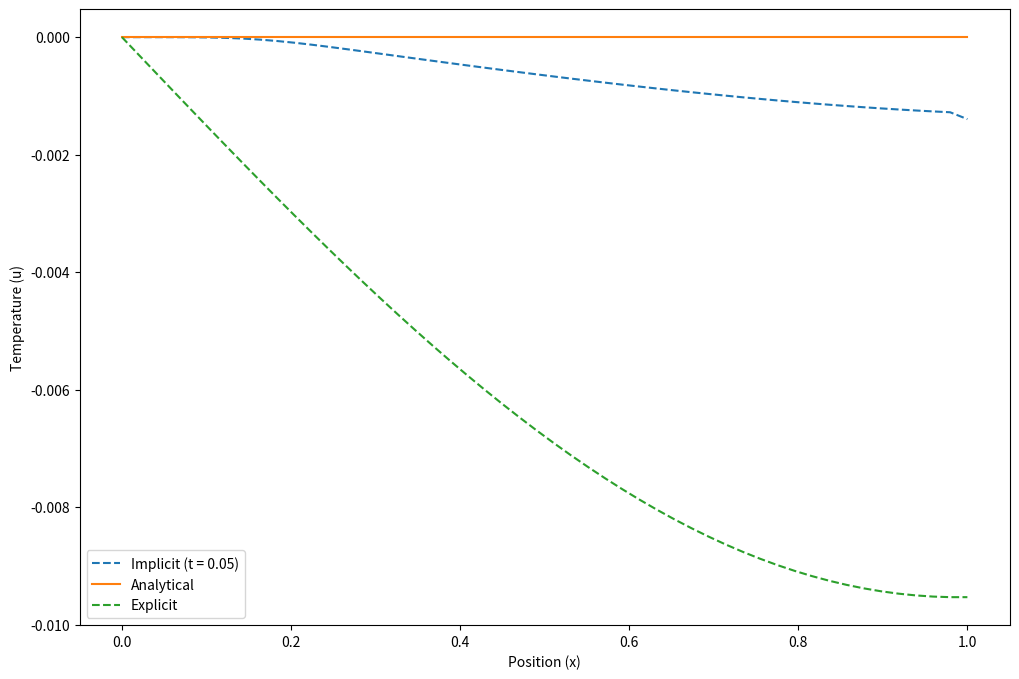

Source code (Python):
import numpy as np
import matplotlib.pyplot as plt

def implicit(Nx, Nt, deltax, deltat):
    A = -1 / (deltax**2)
    B = 1 / deltat + 2 / (deltax**2)
    C = -1 / (deltax**2)

    alpha = np.zeros(Nx)
    beta = np.zeros(Nx)

    alpha[1] = 0
    beta[1] = 0

    # u^n_i (initial condition)
    u_n = np.linspace(0, 1, Nx)**3 - 3 * np.linspace(0, 1, Nx)

    U_implicit = np.zeros((Nt, Nx))
    U_implicit[0, :] = u_n
    
    for j in range(1, Nt):
        D = U_implicit[j-1, 1:Nx-1] / deltat
        denominator = B + C * alpha[1:Nx-1]
        alpha[2:Nx] = -A / denominator
        beta[2:Nx] = (D - C * beta[1:Nx-1]) / denominator

        U_implicit[j, -1] = beta[Nx-1] / (1 - alpha[Nx-1])
        U_implicit[j, 1:Nx-1] = alpha[2:Nx] * U_implicit[j, 1:Nx-1] + beta[2:Nx]

    return U_implicit


def analytical(x, t, N_terms):
    U_analytical = np.zeros_like(x)
    for n in range(1, N_terms + 1):
        C = 2 * (-1) ** n * (4 / ((2 * n - 1) * np.pi) + 48 / ((2 * n - 1) ** 3 * np.pi ** 3) + 96 / (
                    (2 * n - 1) ** 4 * np.pi ** 4))
        X = np.sin((2 * n - 1) * np.pi * x / 2)
        T_analytical = np.exp(-((2 * n - 1) ** 2 * np.pi ** 2 * t) / 4)
        U_analytical += C * X * T_analytical
    return U_analytical

def explicit(U, deltax, deltat, alpha=1, eps=1e-6):
    N = len(U)
    U_init = np.copy(U)
    U_new = np.zeros(N)

    iter = 0
    while True:
        U_new[1:N-1] = U_init[1:N-1] + alpha**2 * deltat / deltax**2 * (U_init[2:N] - 2*U_init[1:N-1] + U_init[0:N-2])
        U_new[0] = 0
        U_new[N-1] = U_new[N-2]

        maximum = np.max(np.abs(U_new - U_init))
        U_init[:] = U_new[:]
        iter += 1

        if maximum <= eps:
            break

    return U_new, iter*deltat, iter
    
Nx = 50  
Nt = 500
deltax = 0.1
deltat = 0.001
eps = 1e-6
alpha = 1
stop_it = 5000
start_x, end_x = (0, 1)
N = 50
x = np.linspace(start_x, end_x, N)
U_init = x**3 - 3*x 
N_terms = 20

U_implicit = implicit(Nx, Nt, deltax, deltat)
U_explicit, time_e, iter_e = explicit(U_init, deltax, deltat, alpha, eps)

# Collecting solutions for each time step for explicit method
# U_explicit_solution = np.zeros((Nt, Nx))
# U_explicit_solution[0, :] = U_init
# for i in range(1, Nt):
#     U_explicit_solution[i, :], _, _ = explicit(U_explicit_solution[i-1, :], deltax, deltat, alpha, eps)



U_analytical = analytical(x, t=time_e, N_terms=20)

print(f"Maximum difference: {np.max(np.abs(U_analytical - U_explicit))}")
print(np.max(np.abs(U_analytical - U_explicit)) <= deltat + deltax**2)

print("U_explicit:", U_explicit)
print("U_analytical:", U_analytical)

x_values = np.linspace(0, 1, Nx)
t_values = np.linspace(0, 0.5, Nt)
U_analytical = np.zeros((Nx, Nt))
for j, t in enumerate(t_values):
    U_analytical[:, j] = analytical(x_values, t, N_terms)

plt.figure(figsize=(12, 8))

# Find the index corresponding to t = 0.05
index_t_50 = int(0.09 / deltat)

# Plot Implicit at t = 0.05
plt.plot(x_values, U_implicit[index_t_50, :], label='Implicit (t = 0.05)', linestyle='--')

# Plot Analytical
U_analytical_final = analytical(x_values, t=time_e, N_terms=20)
plt.plot(x_values, U_analytical_final, label='Analytical', linestyle='-')

# Plot Explicit
plt.plot(x_values, U_explicit, label='Explicit', linestyle='--')

plt.xlabel('Position (x)')
plt.ylabel('Temperature (u)')



plt.legend()
plt.show()


# import matplotlib.pyplot as plt
# import numpy as np

# # Given data
# U_explicit = np.array([0.0, -0.00030872, -0.00061711, -0.00092486, -0.00123164, -0.00153712,
#                       -0.00184099, -0.00214294, -0.00244263, -0.00273976, -0.00303402, -0.0033251,
#                       -0.00361269, -0.00389649, -0.0041762, -0.00445153, -0.0047222, -0.00498791,
#                       -0.00524839, -0.00550336, -0.00575256, -0.00599573, -0.00623261, -0.00646295,
#                       -0.00668652, -0.00690307, -0.00711238, -0.00731423, -0.00750841, -0.00769471,
#                       -0.00787294, -0.00804292, -0.00820446, -0.00835739, -0.00850156, -0.00863681,
#                       -0.008763, -0.00888, -0.00898769, -0.00908595, -0.00917468, -0.00925379,
#                       -0.00932319, -0.00938281, -0.00943259, -0.00947248, -0.00950243, -0.00952242,
#                       -0.00953242, -0.00953242])

# U_analytical = np.array([0.0, -9.48343567e-56, -1.89571265e-55, -2.84113375e-55, -3.78363541e-55,
#                          -4.72224911e-55, -5.65601039e-55, -6.58395974e-55, -7.50514362e-55,
#                          -8.41861546e-55, -9.32343660e-55, -1.02186773e-54, -1.11034176e-54,
#                          -1.19767484e-54, -1.28377722e-54, -1.36856044e-54, -1.45193737e-54,
#                          -1.53382234e-54, -1.61413120e-54, -1.69278143e-54, -1.76969222e-54,
#                          -1.84478452e-54, -1.91798119e-54, -1.98920700e-54, -2.05838877e-54,
#                          -2.12545540e-54, -2.19033798e-54, -2.25296984e-54, -2.31328663e-54,
#                          -2.37122635e-54, -2.42672948e-54, -2.47973898e-54, -2.53020038e-54,
#                          -2.57806183e-54, -2.62327415e-54, -2.66579088e-54, -2.70556832e-54,
#                          -2.74256561e-54, -2.77674473e-54, -2.80807056e-54, -2.83651090e-54,
#                          -2.86203654e-54, -2.88462124e-54, -2.90424180e-54, -2.92087805e-54,
#                          -2.93451290e-54, -2.94513235e-54, -2.95272547e-54, -2.95728446e-54,
#                          -2.95880465e-54])

# # Plotting absolute values
# plt.plot(-np.abs(U_explicit), label='|U_explicit|')
# plt.plot(U_analytical, label='U_analytical')
# plt.xlabel('Index')
# plt.ylabel('Absolute Values')
# plt.title('Comparison of |U_explicit| and |U_analytical|')
# plt.legend()
# plt.show()



# U_explicit = np.array([0.0, -0.00030872, -0.00061711, -0.00092486, -0.00123164, -0.00153712,
#                       -0.00184099, -0.00214294, -0.00244263, -0.00273976, -0.00303402, -0.0033251,
#                       -0.00361269, -0.00389649, -0.0041762, -0.00445153, -0.0047222, -0.00498791,
#                       -0.00524839, -0.00550336, -0.00575256, -0.00599573, -0.00623261, -0.00646295,
#                       -0.00668652, -0.00690307, -0.00711238, -0.00731423, -0.00750841, -0.00769471,
#                       -0.00787294, -0.00804292, -0.00820446, -0.00835739, -0.00850156, -0.00863681,
#                       -0.008763, -0.00888, -0.00898769, -0.00908595, -0.00917468, -0.00925379,
#                       -0.00932319, -0.00938281, -0.00943259, -0.00947248, -0.00950243, -0.00952242,
#                       -0.00953242, -0.00953242])

# plt.plot(np.abs(U_explicit), label='|U_explicit|')
# plt.xlabel('Index')
# plt.ylabel('Absolute Values')
# plt.title('Comparison of |U_explicit| and |U_analytical|')
# plt.legend()
# plt.show()
